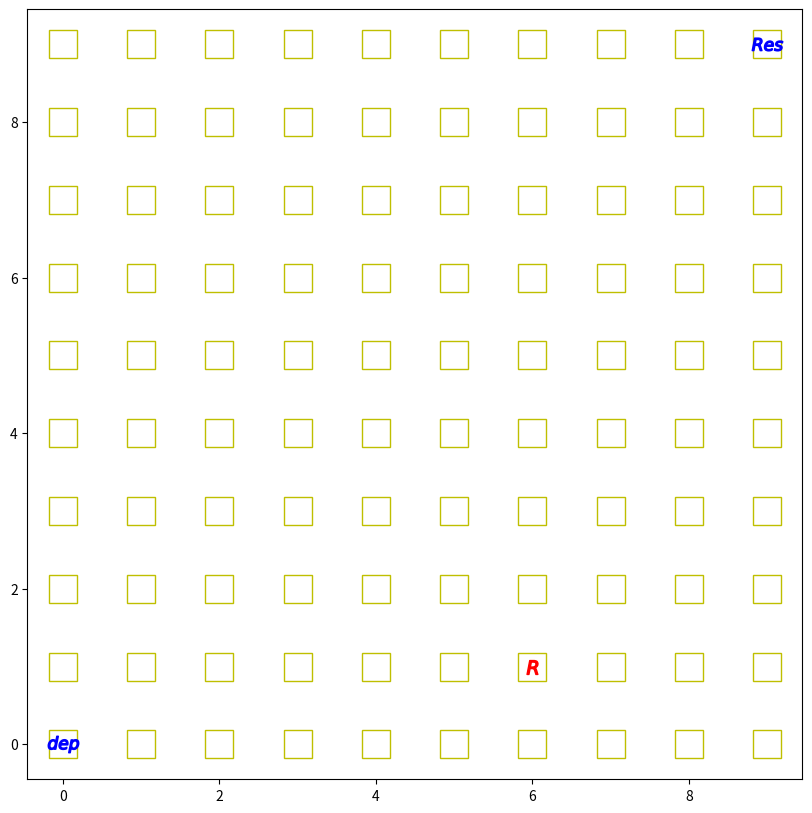
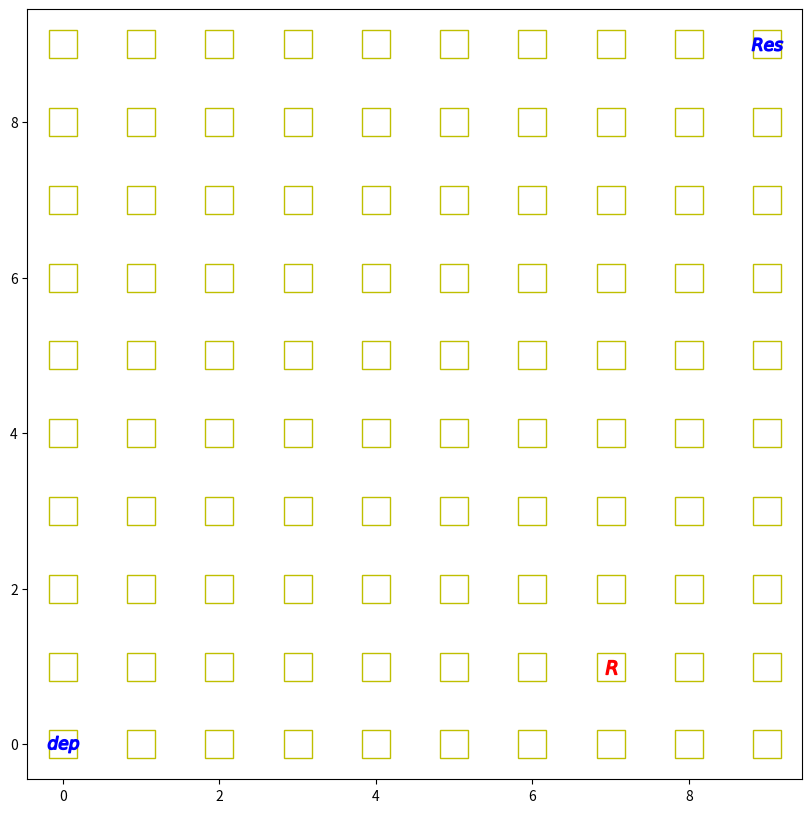
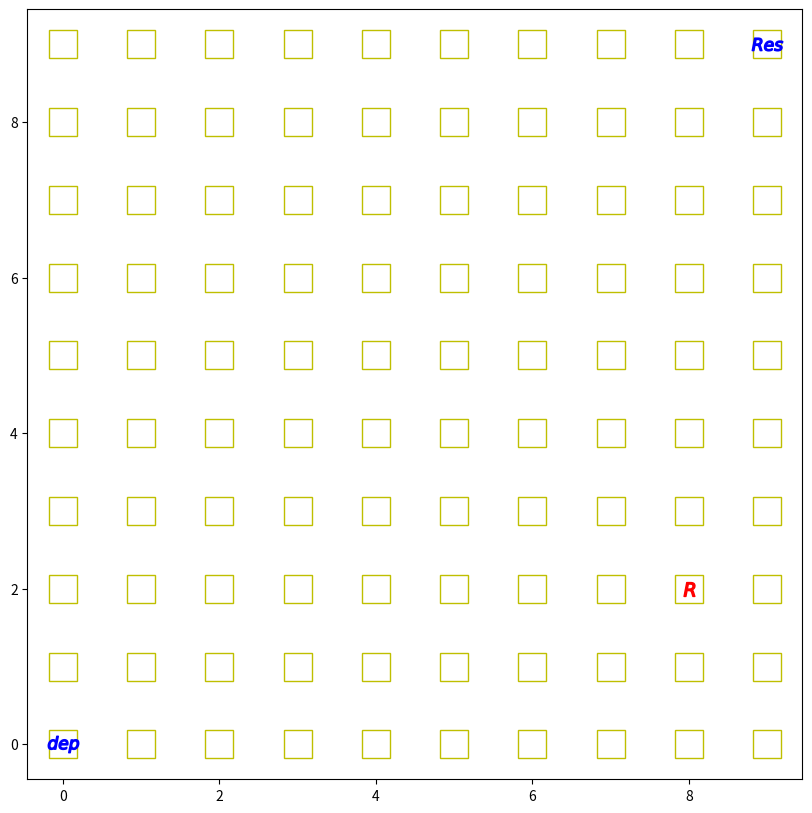
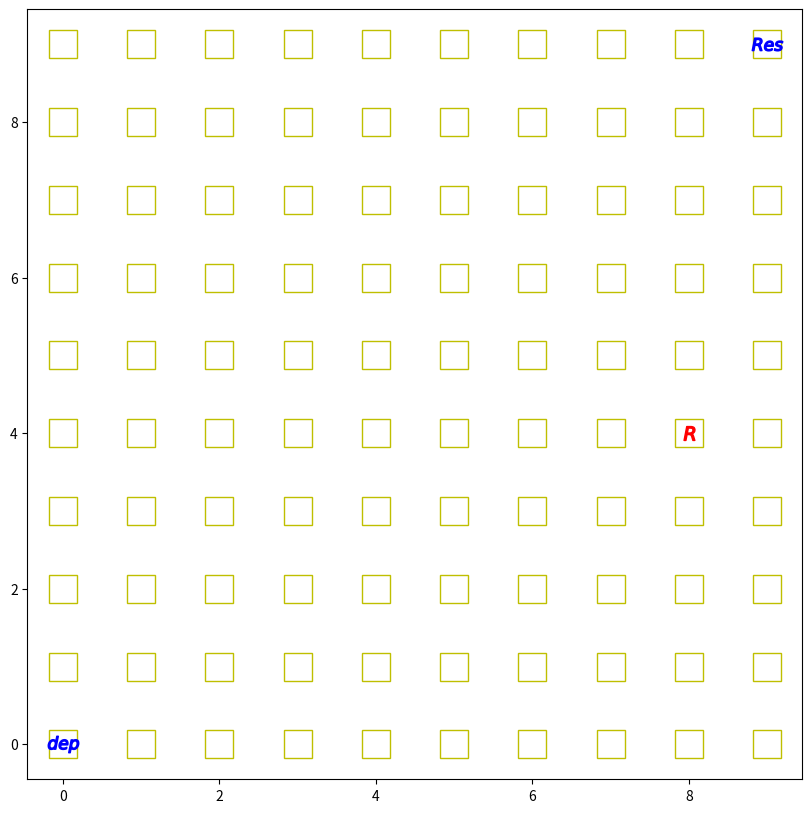
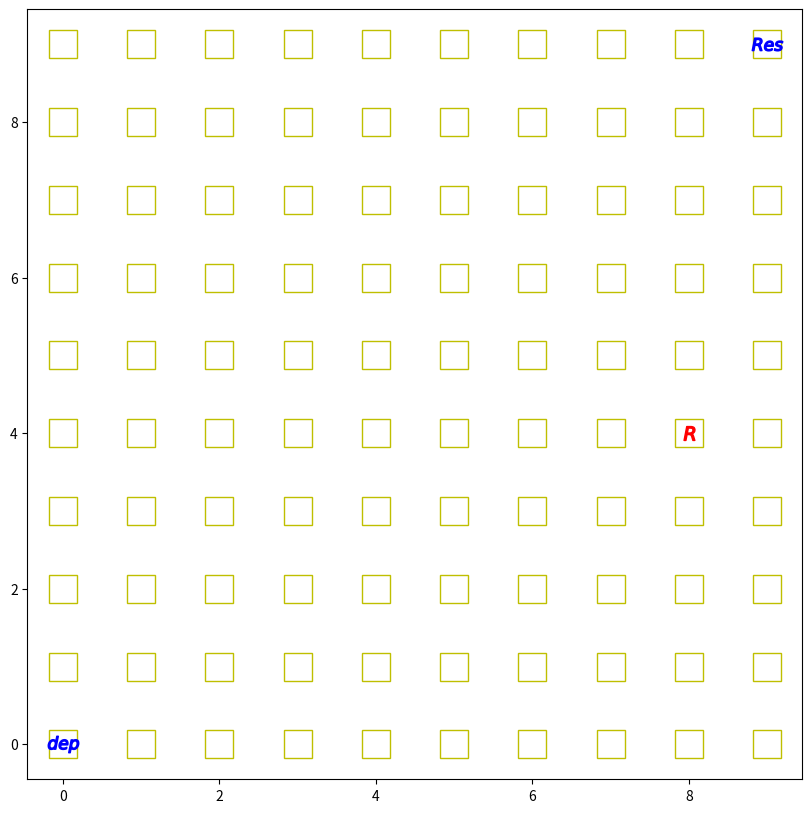
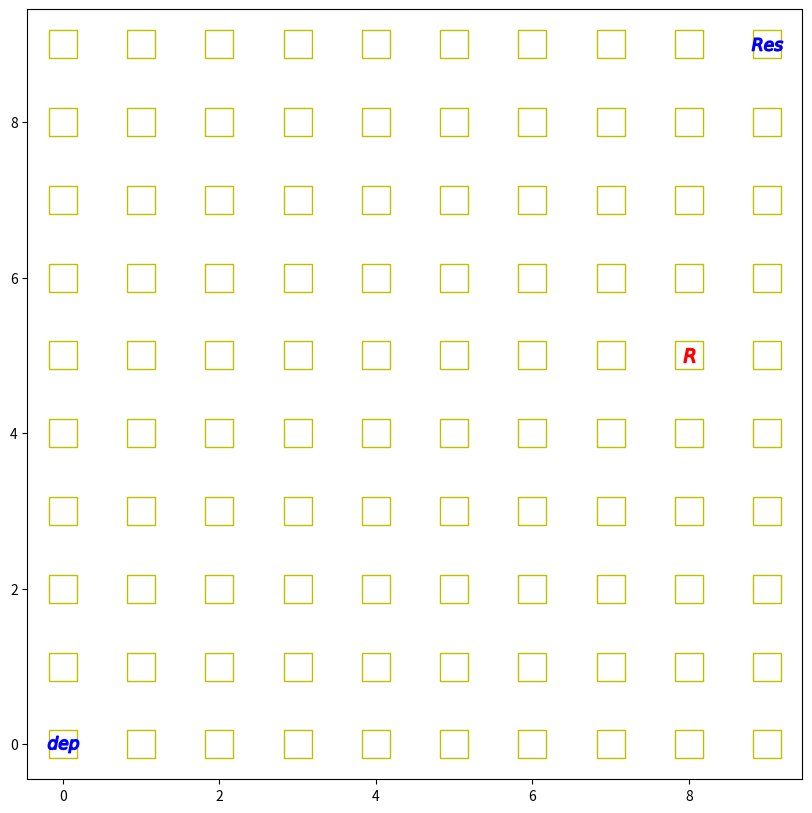
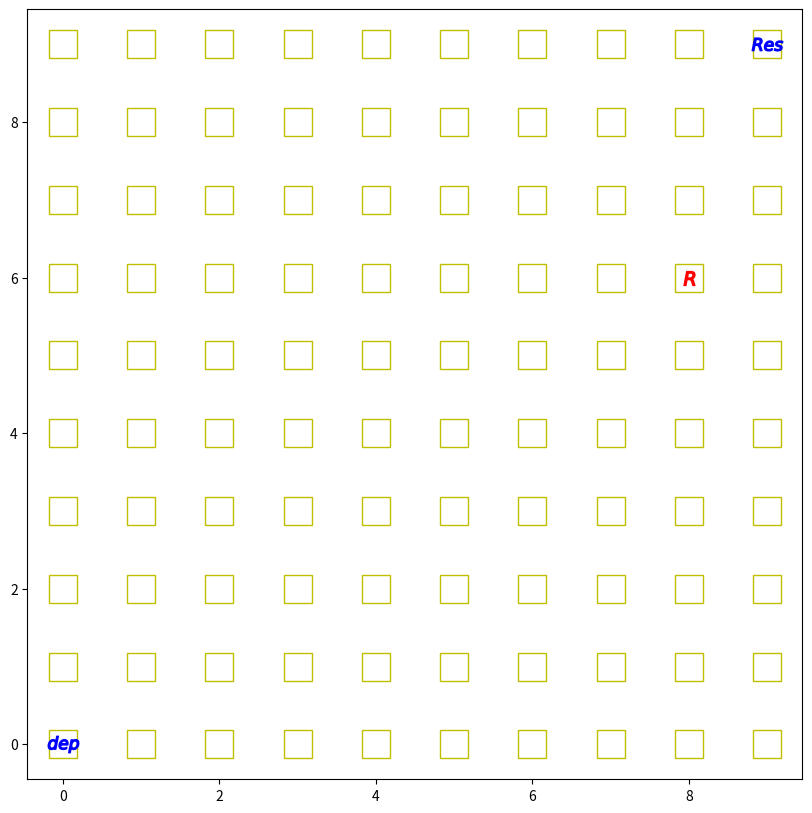
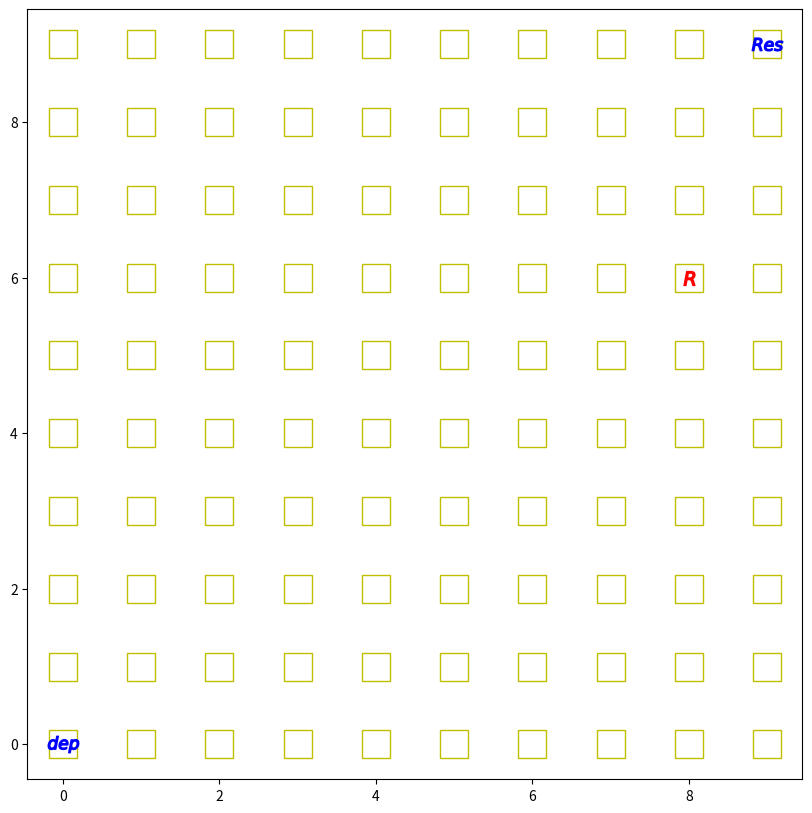
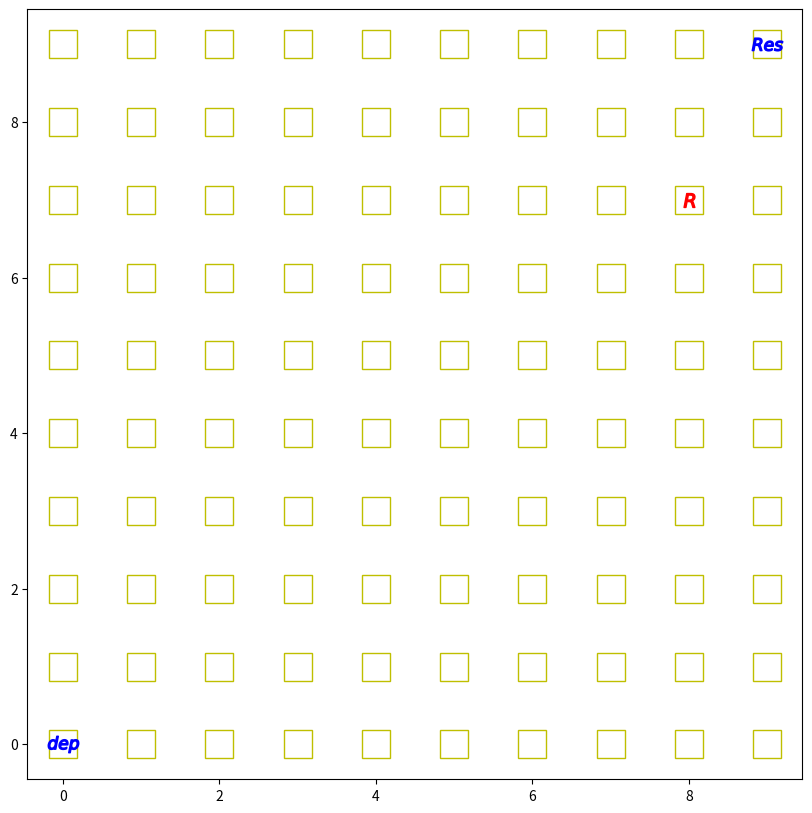

Write Python code to recreate these figures, in order.

# coding: utf-8

# In[68]:

import numpy as np
import matplotlib.pyplot as plt
import matplotlib.animation as animation
import random

grid_size = 10

landmarks = [[grid_size - 1, grid_size - 1], [0, 0]]

def initializeGrid(size):
    x = []
    y = []
    for i in range(size):
        for j in range(size):
            x.append(i)
            y.append(j)
    return [x, y]


class robot:
    
    def __init__(self):
        #self.name = name
        #self.color = color
        self.x = np.random.randint(0,grid_size)
        self.y = np.random.randint(0,grid_size)
        while([self.x, self.y] in [[0,0],[grid_size-1,grid_size-1]]):
            self.x = np.random.randint(0,grid_size)
            self.y = np.random.randint(0,grid_size)   
            
        self.state = 'Resource'
        
        self.sense_noise = 0.0
    
    def set_coordinates(self, new_x, new_y):
        self.x = new_x
        self.y = new_y
        
    def get_coordinates(self):
        return [self.x, self.y]
    
    def set_noise(self, new_sense_noise):
        self.sense_noise = float(new_sense_noise)
    
    def sense(self):
        z = 0
        
        if self.state == 'Resource':
            dist = sqrt((self.x - landmarks[0][0]) ** 2 + (self.y - landmarks[0][1]) ** 2)
            dist += random.gauss(0.0, self.sense_noise)
        else:
            dist = sqrt((self.x - landmarks[1][0]) ** 2 + (self.y - landmarks[1][1]) ** 2)
            dist += random.gauss(0.0, self.sense_noise)
            
        z = dist
            
        return z
    
    def move(self, step):
        
        x = self.x + step + round(random.gauss(0, 0.5))
        y = self.y + step + round(random.gauss(0, 0.5))
        
        # set particle
        res = robot()
        res.set_coordinates(x, y)
        res.set_noise(self.sense_noise)

        return res
    
    @staticmethod
    def gaussian(mu, sigma, x):
        """ calculates the probability of x for 1-dim Gaussian with mean mu and var. sigma
        :param mu:    distance to the landmark
        :param sigma: standard deviation
        :param x:     distance to the landmark measured by the robot
        :return gaussian value
        """

        # calculates the probability of x for 1-dim Gaussian with mean mu and var. sigma
        return exp(- ((mu - x) ** 2) / (sigma ** 2) / 2.0) / sqrt(2.0 * pi * (sigma ** 2))


    def measurement_prob(self, measurement):
        """ Calculate the measurement probability: how likely a measurement should be
        :param measurement: current measurement
        :return probability
        """

        prob = 1.0

        for i in range(len(landmarks)):
            dist = sqrt((self.x - landmarks[i][0]) ** 2 + (self.y - landmarks[i][1]) ** 2)
            prob *= self.gaussian(dist, self.sense_noise, measurement[i])
        return prob
        

def evaluation(r, p):
    #Calculate the mean error of the system

    sum = 0.0

    for i in range(len(p)):

        # the second part is because of world's cyclicity
        dx = (p[i].x - r.x + (grid_size/2.0)) % grid_size - (grid_size/2.0)
        dy = (p[i].y - r.y + (grid_size/2.0)) % grid_size - (grid_size/2.0)
        err = sqrt(dx**2 + dy**2)
        sum += err

    return sum / float(len(p))

def generateObstacles(size, robots):
    obstaclesX=[]
    obstaclesY=[]
    allCells = size*size
    obstacles = int(allCells/25)
    takenSpaces = [[0,0],[grid_size-1,grid_size-1]]
    for robot in robots:
        takenSpaces.append(robot)
    
    for i in range(obstacles):
        for j in range(obstacles):
            xCoord = np.random.randint(0,grid_size)
            yCoord = np.random.randint(0,grid_size)
            while([xCoord, yCoord] in takenSpaces):
                xCoord = np.random.randint(0,grid_size)
                yCoord = np.random.randint(0,grid_size)
            
            obstaclesX.append(xCoord)
            obstaclesY.append(yCoord)
    return [obstaclesX, obstaclesY]


def getRobotCoordinates(robots, currRobot):
    allRobotCoords=[]
    for robot in robots:
        if(currRobot.get_coordinates() != robot.get_coordinates()):
            allRobotCoords.append(robot.get_coordinates())
    return allRobotCoords


def collision(robot, robots):
    current_pos = robot.get_coordinates()
    if current_pos in getRobotCoordinates(robots, robot):
        robot.set_coordinates(current_pos[0] + random.randint(-1,1) , current_pos[1] - 1)
    
    if current_pos[0] > grid_size-1:
        robot.set_coordinates(grid_size-2, current_pos[1] + random.randint(-1,1))
    if current_pos[0] < 0:
        robot.set_coordinates(1, current_pos[1] + random.randint(-1,1))
    if current_pos[1] > grid_size-1:
        robot.set_coordinates(current_pos[0] + random.randint(-1,1), grid_size-2)
    if current_pos[1] < 0:
        robot.set_coordinates(current_pos[0] + random.randint(-1,1), 1)
        

def visualization(robot):
    #robot2 = robot('r2', 'r')
    myGrid = initializeGrid(grid_size)
    #myObstacles = generateObstacles(gridSize, [robot1.get_coordinates(),robot2.get_coordinates()])
    plt.figure(figsize=(grid_size,grid_size))
    gridPlot = plt.plot(myGrid[0],myGrid[1], 'sy', markersize=20, mfc='none')
    #plt.plot(myObstacles[0],myObstacles[1], '*', markersize=10, color='black')
    plt.plot([robot.get_coordinates()[0]],[robot.get_coordinates()[1]], 'r', marker="$R$", markersize=10)
    #plt.plot([robot2.get_coordinates()[0]],[robot2.get_coordinates()[1]], robot2.color, marker="$R$", markersize=10)
    plt.plot([grid_size-1],[grid_size-1], color="blue", marker="$Res$", markersize=22)
    plt.plot([0],[0], color="blue", marker="$dep$", markersize=22)
    
    plt.show()
    
myrobot = robot()
myRobots=[myrobot]
visualization(myrobot)

myrobot = myrobot.move(1)
collision(myrobot, myRobots)

visualization(myrobot)
myrobot = myrobot.move(1)
collision(myrobot, myRobots)
visualization(myrobot)
myrobot = myrobot.move(1)
collision(myrobot, myRobots)
visualization(myrobot)
myrobot = myrobot.move(1)
collision(myrobot, myRobots)
visualization(myrobot)
myrobot = myrobot.move(1)
collision(myrobot, myRobots)
visualization(myrobot)
myrobot = myrobot.move(1)
collision(myrobot, myRobots)
visualization(myrobot)
myrobot = myrobot.move(1)
collision(myrobot, myRobots)
visualization(myrobot)
myrobot = myrobot.move(1)
collision(myrobot, myRobots)
visualization(myrobot)